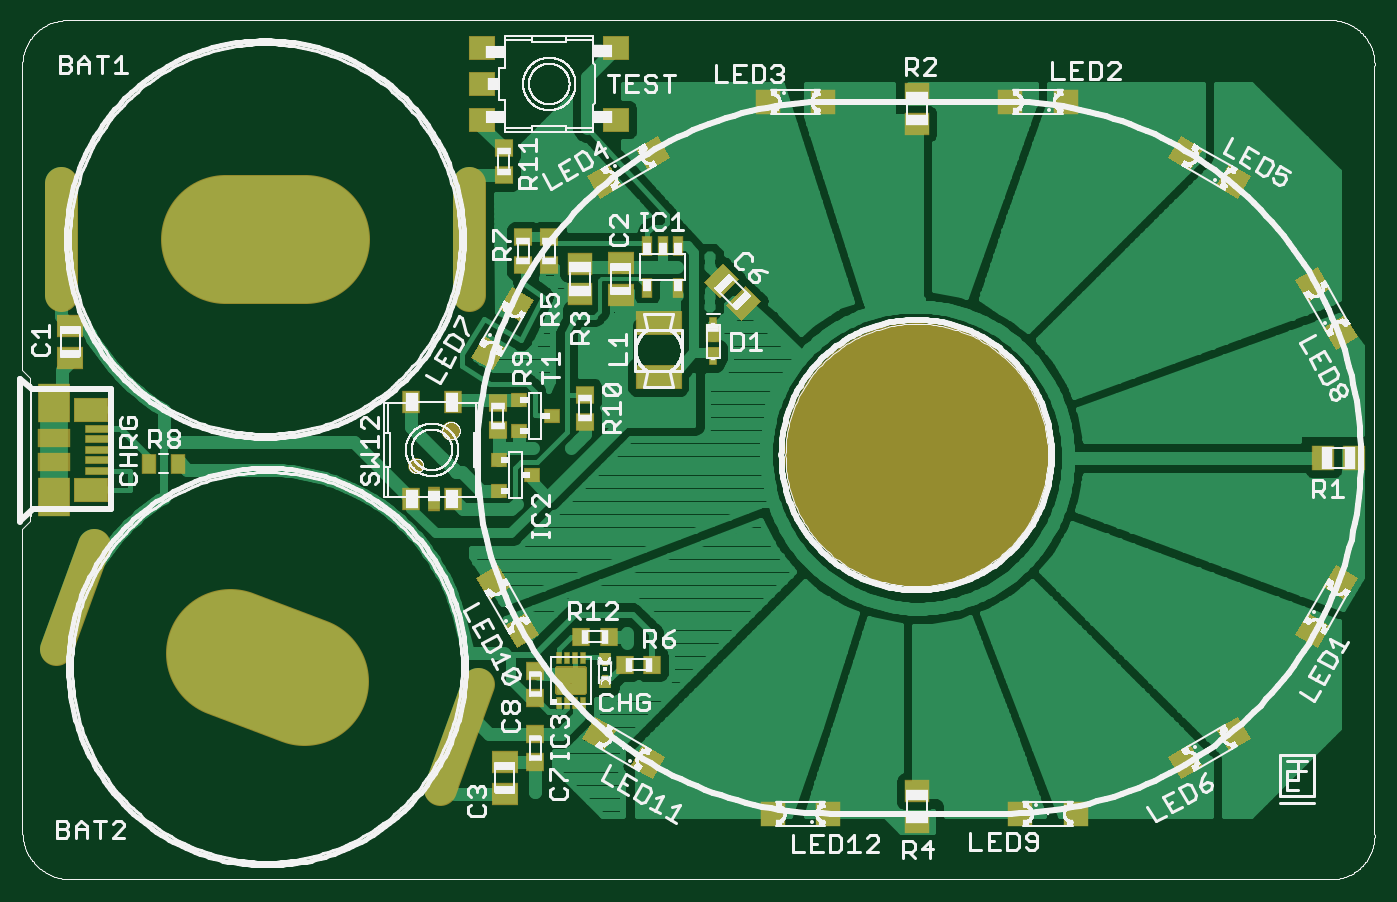
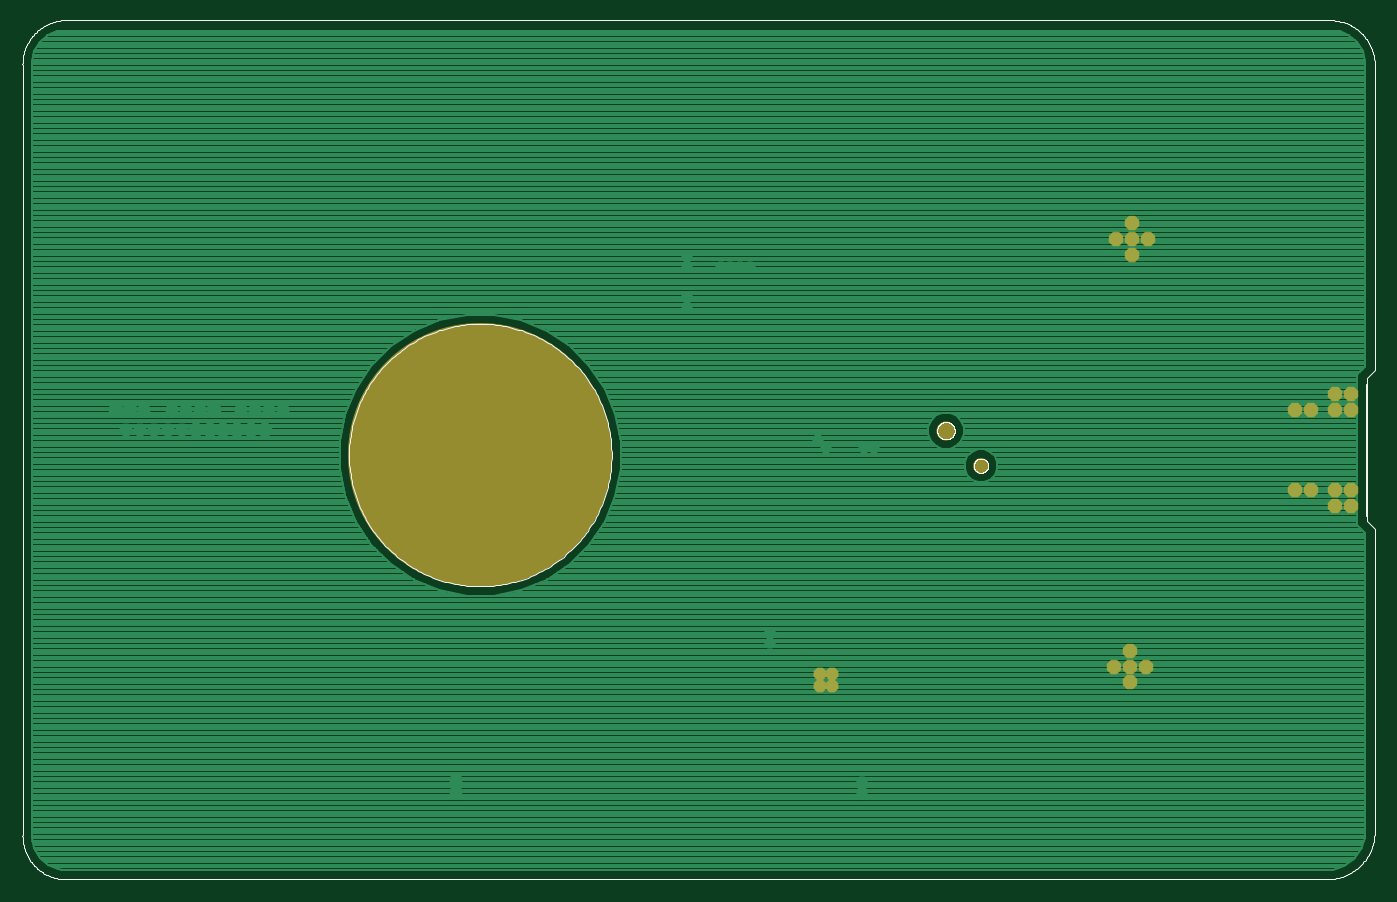
Circuit board: 7 layer files. Board 83.8 x 52.8 mm.
- top_copper: LED-card-1E.cmp (67312 bytes)
- drill: LED-card-1E.drd (1196 bytes)
- top_silk: LED-card-1E.plc (158703 bytes)
- bottom_silk: LED-card-1E.pls (18082 bytes)
- bottom_copper: LED-card-1E.sol (25775 bytes)
- top_mask: LED-card-1E.stc (6685 bytes)
- bottom_mask: LED-card-1E.sts (872 bytes)

=== top_copper: LED-card-1E.cmp (67312 bytes, source omitted) ===
=== drill: LED-card-1E.drd ===
%
M48
M72
T01C0.01181
T02C0.01575
T03C0.01969
T04C0.03543
T05C0.04331
T06C0.64961
%
T01
X135411Y34477
X135411Y36938
X142793Y60560
X145746Y60560
X145746Y63513
X142793Y63513
X158049Y71387
X158049Y73847
X144269Y119615
X146238Y121583
X134919Y119615
X132458Y119615
X178718Y154556
X178718Y157017
X178718Y164398
X178718Y166859
X170352Y164398
X167891Y164398
X165431Y164398
X162970Y164398
T02
X68974Y61544
X68974Y65481
X72911Y65481
X68974Y69418
X65037Y65481
X18285Y105343
X14348Y105343
X14348Y109280
X18285Y109280
X24190Y109280
X28127Y109280
X28127Y128965
X24190Y128965
X18285Y128965
X14348Y128965
X14348Y132902
X18285Y132902
X68482Y167351
X68482Y171288
X72419Y171288
X68482Y175225
X64545Y171288
X235805Y37430
X235805Y34477
X303718Y124044
X307163Y124044
X310608Y124044
X314053Y124044
X317497Y124044
X313068Y128965
X306179Y128965
X302734Y128965
X299289Y128965
X288954Y128965
X285509Y128965
X282064Y128965
X278620Y128965
T03
X283049Y124044
X286494Y124044
X289938Y124044
X293383Y124044
X296828Y124044
X300273Y124044
X295844Y128965
X316513Y128965
X319958Y128965
T04
X105883Y115186
T05
X114545Y123847
T06
X229801Y117824
M30

=== top_silk: LED-card-1E.plc (158703 bytes, source omitted) ===
=== bottom_silk: LED-card-1E.pls (18082 bytes, source omitted) ===
=== bottom_copper: LED-card-1E.sol (25775 bytes, source omitted) ===
=== top_mask: LED-card-1E.stc (6685 bytes, source omitted) ===
=== bottom_mask: LED-card-1E.sts ===
G75*
%MOIN*%
%OFA0B0*%
%FSLAX25Y25*%
%IPPOS*%
%LPD*%
%AMOC8*
5,1,8,0,0,1.08239X$1,22.5*
%
%ADD10C,0.65361*%
%ADD11C,0.04731*%
%ADD12C,0.03943*%
%ADD13OC8,0.03575*%
%ADD14OC8,0.03181*%
D10*
X0229801Y0117824D03*
D11*
X0114545Y0123847D03*
D12*
X0105883Y0115186D03*
D13*
X0068974Y0061544D03*
X0068974Y0065481D03*
X0072911Y0065481D03*
X0068974Y0069418D03*
X0065037Y0065481D03*
X0018285Y0105343D03*
X0014348Y0105343D03*
X0014348Y0109280D03*
X0018285Y0109280D03*
X0024190Y0109280D03*
X0028127Y0109280D03*
X0028127Y0128965D03*
X0024190Y0128965D03*
X0018285Y0128965D03*
X0014348Y0128965D03*
X0014348Y0132902D03*
X0018285Y0132902D03*
X0068482Y0167351D03*
X0068482Y0171288D03*
X0072419Y0171288D03*
X0068482Y0175225D03*
X0064545Y0171288D03*
D14*
X0142793Y0063513D03*
X0145746Y0063513D03*
X0145746Y0060560D03*
X0142793Y0060560D03*
M02*

